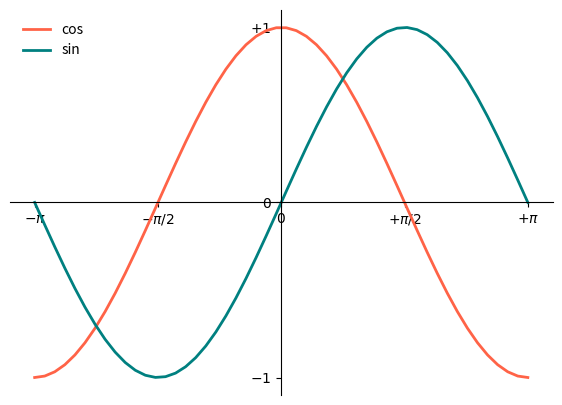

Python code for this plot:
#-----------------------------------------------------------------
# Plot with x-axis and y-axis in the center
#-----------------------------------------------------------------
import matplotlib.pyplot as plt
import numpy as np

plt.figure(figsize=(7,5))
ax = plt.subplot(1, 1, 1)

# remove top and bottom borders
ax.spines['top'].set_color('none')
ax.spines['right'].set_color('none')

# reposition left and bottom borders
ax.xaxis.set_ticks_position('bottom')
ax.spines['bottom'].set_position(('data', 0))

ax.yaxis.set_ticks_position('left')
ax.spines['left'].set_position(('data', 0))

n = 256
x = np.linspace(-np.pi, np.pi)
cos, sin = np.cos(x), np.sin(x)

plt.plot(x, cos, color='tomato', linewidth=2, linestyle='-', label='cos')
plt.plot(x, sin, color='teal', linewidth=2, linestyle='-', label='sin')

plt.xticks(	[-np.pi, -np.pi/2, 0, np.pi/2, np.pi], 
			[r'$-\pi$', r'$-\pi/2$', r'$0$', r'$+\pi/2$', r'$+\pi$'])
plt.yticks(	[-1, 0, +1], [r'$-1$', r'$0$', r'$+1$'])

# Optional. If you want to hide center tick labels
# plt.xticks(	[-np.pi, -np.pi/2, 0, np.pi/2, np.pi], 
# 			[r'$-\pi$', r'$-\pi/2$', '', r'$+\pi/2$', r'$+\pi$'])
# plt.yticks(	[-1, 0, +1], [r'$-1$', '', r'$+1$'])

plt.legend(loc='upper left', frameon=False)
plt.show()
